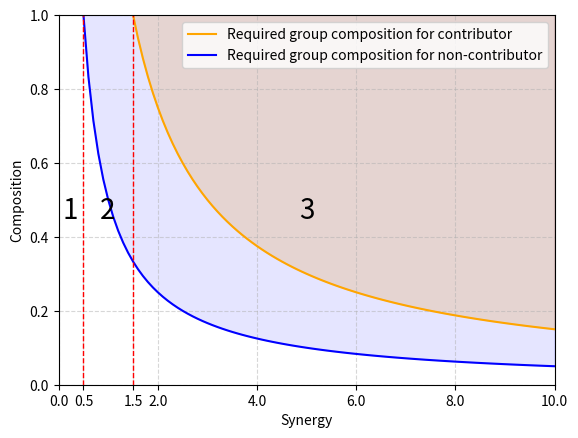

Python code for this plot:
import matplotlib.pyplot as plt
#plt.rcParams["font.family"] = "Times New Roman"
import numpy as np

m = np.array([0.1,0.2,0.3,0.4,0.5,0.6,0.7,0.8,0.9,
              1.0,1.1,1.2,1.3,1.4,1.5,1.6,1.7,1.8,1.9,
              2.0,2.1,2.2,2.3,2.4,2.5,2.6,2.7,2.8,2.9,
              3.0,3.1,3.2,3.3,3.4,3.5,3.6,3.7,3.8,3.9,
              4.0,4.1,4.2,4.3,4.4,4.5,4.6,4.7,4.8,4.9,
              5.0,5.1,5.2,5.3,5.4,5.5,5.6,5.7,5.8,5.9,
              6.0,6.1,6.2,6.3,6.4,6.5,6.6,6.7,6.8,6.9,
              7.0,7.1,7.2,7.3,7.4,7.5,7.6,7.7,7.8,7.9,
              8.0,8.1,8.2,8.3,8.4,8.5,8.6,8.7,8.8,8.9,
              9.0,9.1,9.2,9.3,9.4,9.5,9.6,9.7,9.8,9.9,
              10])
r = 1.0
p = 1.5

# Group composition is defined as the number of contributors in an agent's group divided by the number of agents in the group.
gc_c = p / m # Group composition of contributor through p and m.
gc_nc = ( p - r ) / m # Group composition of non-contributor through p and m.

plt.ylim(0, 1)
plt.xlim(0, 10)
    
plt.plot(m, gc_c, label='Required group composition for contributor', color='orange')
plt.plot(m, gc_nc, label='Required group composition for non-contributor', color='blue')

plt.plot([.5, .5], [0, 1], 'r-', lw=1, linestyle='--')
plt.plot([1.5, 1.5], [0, 1], 'r-', lw=1, linestyle='--')
#plt.plot([3, 3], [0, 1], 'r-', lw=1, linestyle='--')

plt.fill_between(m, gc_c, np.max(gc_c), color='orange', alpha=0.2)
plt.fill_between(m, gc_nc, np.max(gc_nc), color='blue', alpha=0.1)

# plt.title('Required group composition at different benefit values')
plt.xlabel('Synergy')
plt.ylabel('Composition')
plt.grid(alpha=.5, linestyle='--')

plt.text(0.07, 0.45, r'1', fontsize=20)
plt.text(0.84, 0.45, r'2', fontsize=20)
plt.text(4.85, 0.45, r'3', fontsize=20)

extraticks = [0.5,1.5]
plt.xticks(list(plt.xticks()[0]) + extraticks)

plt.legend()
plt.savefig('Composition vs. Synergy.png', dpi=300)
plt.show()